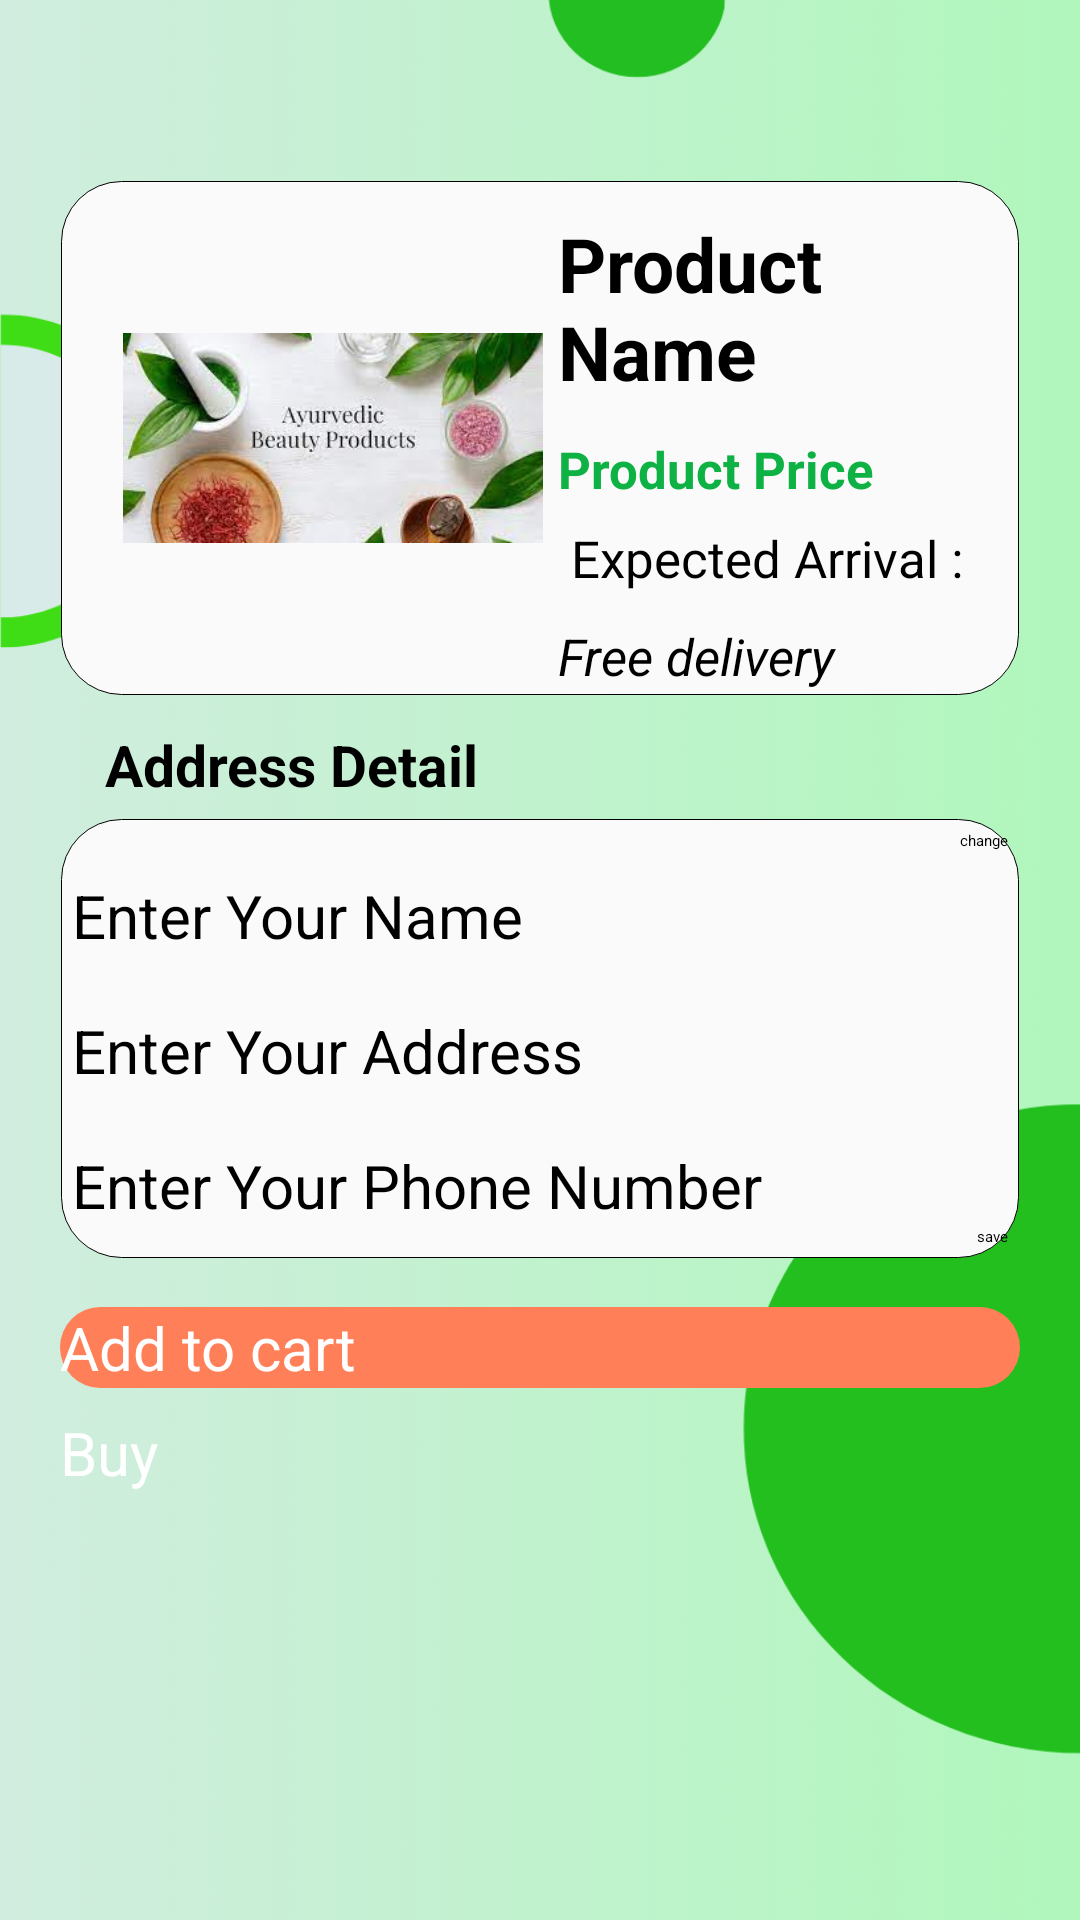

Produce the Android XML layout that renders to this screen, including the resource entries it uses.
<!-- AndroidManifest.xml: application theme Theme.MrsAyurveda -->
<!-- res/layout/activity_purchaseproduct.xml -->
<?xml version="1.0" encoding="utf-8"?>
<LinearLayout xmlns:android="http://schemas.android.com/apk/res/android"
    xmlns:app="http://schemas.android.com/apk/res-auto"
    xmlns:tools="http://schemas.android.com/tools"
    android:layout_width="match_parent"
    android:layout_height="match_parent"
    android:orientation="vertical"
    android:padding="20dp"
    tools:context=".Purchaseproduct"
    android:background="@drawable/background12">

    <LinearLayout
        android:layout_width="match_parent"
        android:layout_height="wrap_content"
        android:orientation="horizontal"
        android:layout_marginTop="40dp"
        android:paddingLeft="10dp"
        android:paddingRight="5dp"
        android:background="@drawable/layout_bg1"
        android:elevation="10dp"
        >

        <ImageView
            android:id="@+id/productImageView"
            android:layout_width="150dp"
            android:layout_height="160dp"
            android:src="@drawable/cosmetic"
            android:padding="5dp"
            android:layout_marginLeft="6dp"
            android:layout_marginBottom="6dp"
            android:layout_marginTop="6dp"/>

        <LinearLayout
            android:layout_width="match_parent"
            android:layout_height="match_parent"
            android:orientation="vertical"
            android:paddingTop="2dp">

            <TextView
                android:id="@+id/productNameTextView"
                android:layout_width="match_parent"
                android:layout_height="wrap_content"
                android:text="Product Name"
                android:textSize="25dp"
                android:textColor="@color/black"
                android:layout_marginTop="5dp"
                android:textStyle="bold"
                android:paddingTop="4dp" />







            <TextView
                android:id="@+id/productPriceTextView"
                android:layout_width="match_parent"
                android:layout_height="wrap_content"
                android:text="Product Price"
                android:textColor="@color/price_color"
                android:textSize="17dp"
                android:textStyle="bold"
                android:layout_marginTop="7dp"
                android:paddingTop="4dp" />







            <TextView
                android:id="@+id/deliveryDateTextView"
                android:layout_width="match_parent"
                android:layout_height="wrap_content"
                android:text=" Expected Arrival : "
                android:layout_marginTop="7dp"
                android:textSize="17dp"
                android:textColor="@color/black"/>







            <TextView
                android:id="@+id/freedelivery"
                android:layout_width="match_parent"
                android:layout_height="wrap_content"
                android:text="Free delivery"
                android:layout_marginTop="10dp"
                android:textSize="17dp"
                android:textStyle="italic"/>
        </LinearLayout>
    </LinearLayout>

    <TextView
        android:layout_width="match_parent"
        android:layout_height="wrap_content"
        android:text="Address Detail"
        android:textColor="@color/black"
        android:layout_marginTop="10dp"
        android:textSize="19dp"
        android:paddingLeft="15dp"
        android:textStyle="bold"/>
    <LinearLayout
        android:layout_width="match_parent"
        android:layout_height="wrap_content"
        android:orientation="vertical"
        android:layout_marginTop="5dp"
        android:background="@drawable/layout_bg1"
        android:padding="4dp"
        android:elevation="10dp">

        <Button
            android:id="@+id/btnchange"
            android:layout_width="wrap_content"
            android:layout_height="wrap_content"
            android:text="change"
            android:layout_gravity="right"/>
        <EditText
            android:id="@+id/usernameTextView"
            android:layout_width="match_parent"
            android:layout_height="wrap_content"
            android:hint="Enter Your Name"
            android:textSize="20dp"
            android:layout_marginTop="0dp"
            android:textColor="@color/black"
            android:inputType="textPersonName"
            android:paddingTop="8dp" />

        <EditText
            android:id="@+id/addressTextView"
            android:layout_width="match_parent"
            android:layout_height="wrap_content"
            android:hint="Enter Your Address"
            android:layout_marginTop="10dp"
            android:textSize="20dp"
            android:textColor="@color/black"
            android:inputType="textPostalAddress"
            android:paddingTop="8dp" />
        <EditText
            android:id="@+id/phonenumTextView"
            android:layout_width="match_parent"
            android:layout_height="wrap_content"
            android:hint="Enter Your Phone Number"
            android:textSize="20dp"
            android:textColor="@color/black"
            android:layout_marginTop="10dp"
            android:inputType="textPersonName"
            android:paddingTop="8dp" />
        <Button
            android:layout_width="wrap_content"
            android:layout_height="wrap_content"
            android:text="save"
            android:id="@+id/btnsave"
            android:background="@drawable/custom_button_bg"
            android:layout_gravity="right"/>
    </LinearLayout>

    <Button
        android:id="@+id/addCartButton"
        android:layout_width="match_parent"
        android:layout_height="wrap_content"
        android:text="Add to cart"
        android:textSize="20dp"
        android:textColor="@color/white"
        android:background="@drawable/button_color"
        android:layout_marginTop="16dp"/>

    <Button
        android:id="@+id/buyButton"
        android:layout_width="match_parent"
        android:layout_height="wrap_content"
        android:text="Buy"
        android:textSize="20dp"
        android:textColor="@color/white"
        android:background="@drawable/custom_button_bg"
        android:layout_marginTop="8dp" />




</LinearLayout>
<!-- resources referenced by this layout -->
<resources>
  <color name="black">#FF000000</color>
  <color name="price_color">#0DB144</color>
  <color name="white">#FFFFFFFF</color>
  <!-- drawable background12: png bitmap (drawable, 800936 bytes) -->
  <!-- drawable button_color (drawable) -->
  <?xml version="1.0" encoding="utf-8" ?>
  <shape xmlns:android="http://schemas.android.com/apk/res/android"
      android:shape="rectangle">
      <corners android:radius="20dp"></corners>
      <solid android:color="#FF7F58"></solid>
  </shape>
  <!-- drawable cosmetic: png bitmap (drawable, 8675 bytes) -->
  <!-- drawable layout_bg1 (drawable) -->
  <?xml version="1.0" encoding="utf-8"?>
  <layer-list xmlns:android="http://schemas.android.com/apk/res/android">
      
  
  
  
  
  
  
  
  
  
  
  
      
      <item android:left="1px" android:right="1px" android:top="1px" android:bottom="1px">
          <shape>
              <corners android:radius="20dp"></corners>
              <solid android:color="#FAFAFA  " />
              <stroke
                  android:width="1px"
                  android:color="@color/black"
                  />
          </shape>
      </item>
  </layer-list>
  <style name="Theme.MrsAyurveda" parent="Base.Theme.MrsAyurveda" />
  <style name="Base.Theme.MrsAyurveda" parent="Theme.Material3.DayNight.NoActionBar">
          
          
      </style>
</resources>
